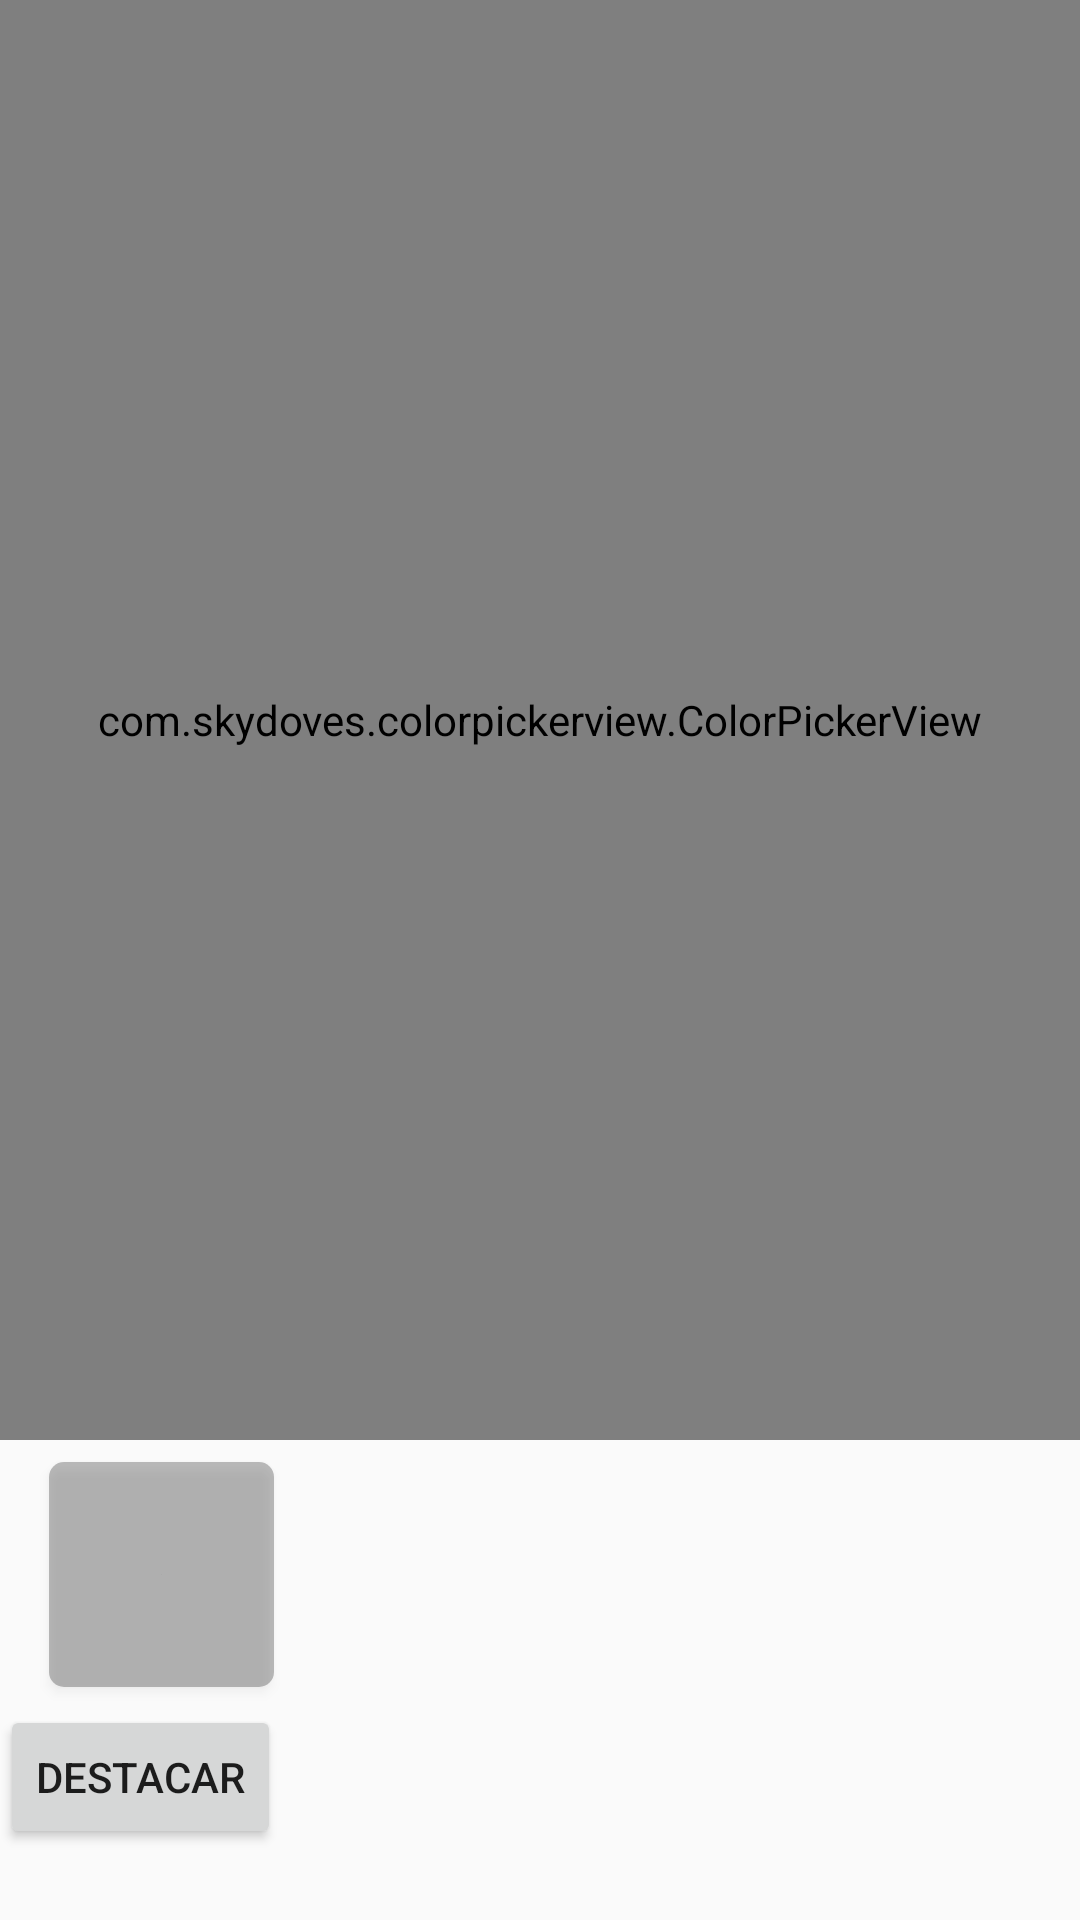

Write the Android layout XML for this screen, with the resource values it uses.
<!-- AndroidManifest.xml: application theme VioletaTheme -->
<!-- res/layout/activity_main2.xml -->
<?xml version="1.0" encoding="utf-8"?>
<androidx.constraintlayout.widget.ConstraintLayout xmlns:android="http://schemas.android.com/apk/res/android"
    xmlns:app="http://schemas.android.com/apk/res-auto"
    xmlns:tools="http://schemas.android.com/tools"
    android:layout_width="match_parent"
    android:layout_height="match_parent"
    tools:context=".Main2Activity">

    <com.skydoves.colorpickerview.ColorPickerView
        android:id="@+id/imageViewReconocer"
        android:layout_width="0dp"
        android:layout_height="0dp"
        android:background="@android:color/black"
        android:scaleType="centerCrop"
        app:layout_constraintBottom_toBottomOf="parent"
        app:layout_constraintEnd_toEndOf="parent"
        app:layout_constraintHeight_percent=".75"
        app:layout_constraintStart_toStartOf="parent"
        app:layout_constraintTop_toTopOf="parent"
        app:layout_constraintVertical_bias="0.0"
        app:layout_constraintWidth_percent="1" />

    <View
        android:id="@+id/viewColorPicked"
        android:layout_width="75dp"
        android:layout_height="75dp"
        android:background="@drawable/borde"
        android:elevation="2dp"
        app:layout_constraintBottom_toBottomOf="parent"
        app:layout_constraintEnd_toEndOf="@+id/view"
        app:layout_constraintHorizontal_bias="0.057"
        app:layout_constraintStart_toStartOf="@+id/view"
        app:layout_constraintTop_toBottomOf="@+id/imageViewReconocer"
        app:layout_constraintVertical_bias="0.087" />

    <View
        android:id="@+id/view"
        android:layout_width="0dp"
        android:layout_height="0dp"
        app:layout_constraintBottom_toBottomOf="parent"
        app:layout_constraintEnd_toEndOf="parent"
        app:layout_constraintHeight_percent=".25"
        app:layout_constraintHorizontal_bias="0.0"
        app:layout_constraintStart_toStartOf="parent"
        app:layout_constraintTop_toBottomOf="@+id/imageViewReconocer"
        app:layout_constraintVertical_bias="0.0"
        app:layout_constraintWidth_percent="1" />

    <Button
        android:id="@+id/buttonDestacar"
        android:layout_width="wrap_content"
        android:layout_height="wrap_content"
        android:layout_marginTop="30dp"
        android:text="@string/destacar_color"
        app:layout_constraintBottom_toBottomOf="parent"
        app:layout_constraintEnd_toEndOf="parent"
        app:layout_constraintHorizontal_bias="0.0"
        app:layout_constraintStart_toStartOf="parent"
        app:layout_constraintTop_toBottomOf="@+id/imageViewReconocer"
        app:layout_constraintVertical_bias="0.711" />

    <TextView
        android:id="@+id/textViewColor"
        android:layout_width="wrap_content"
        android:layout_height="wrap_content"
        android:layout_marginTop="31dp"
        android:textSize="32sp"
        app:layout_constraintBottom_toBottomOf="parent"
        app:layout_constraintEnd_toEndOf="parent"
        app:layout_constraintHorizontal_bias="0.47"
        app:layout_constraintStart_toEndOf="@+id/viewColorPicked"
        app:layout_constraintTop_toBottomOf="@+id/imageViewReconocer"
        app:layout_constraintVertical_bias="0.0" />


</androidx.constraintlayout.widget.ConstraintLayout>
<!-- resources referenced by this layout -->
<resources>
  <!-- drawable borde (drawable) -->
  <?xml version="1.0" encoding="utf-8"?>
  
  <shape xmlns:android="http://schemas.android.com/apk/res/android"
      android:shape="rectangle">
      <solid android:color="#42000000" />
      <corners android:radius="5dp" />
  </shape>
  <string name="destacar_color">Destacar</string>
  <style name="VioletaTheme" parent="Theme.AppCompat.Light.DarkActionBar">
          
          <item name="colorPrimary">@color/primarioVioleta</item>
          <item name="colorPrimaryDark">@color/primarioVioletaDark</item>
          <item name="colorAccent">@color/violetaAccent</item>
          <item name="android:navigationBarColor">@color/primarioVioletaLight</item>
      </style>
  <color name="primarioVioleta">#9b32d2</color>
  <color name="primarioVioletaDark">#712a95</color>
  <color name="violetaAccent">#03DAC5</color>
  <color name="primarioVioletaLight">#88b894eb</color>
</resources>
